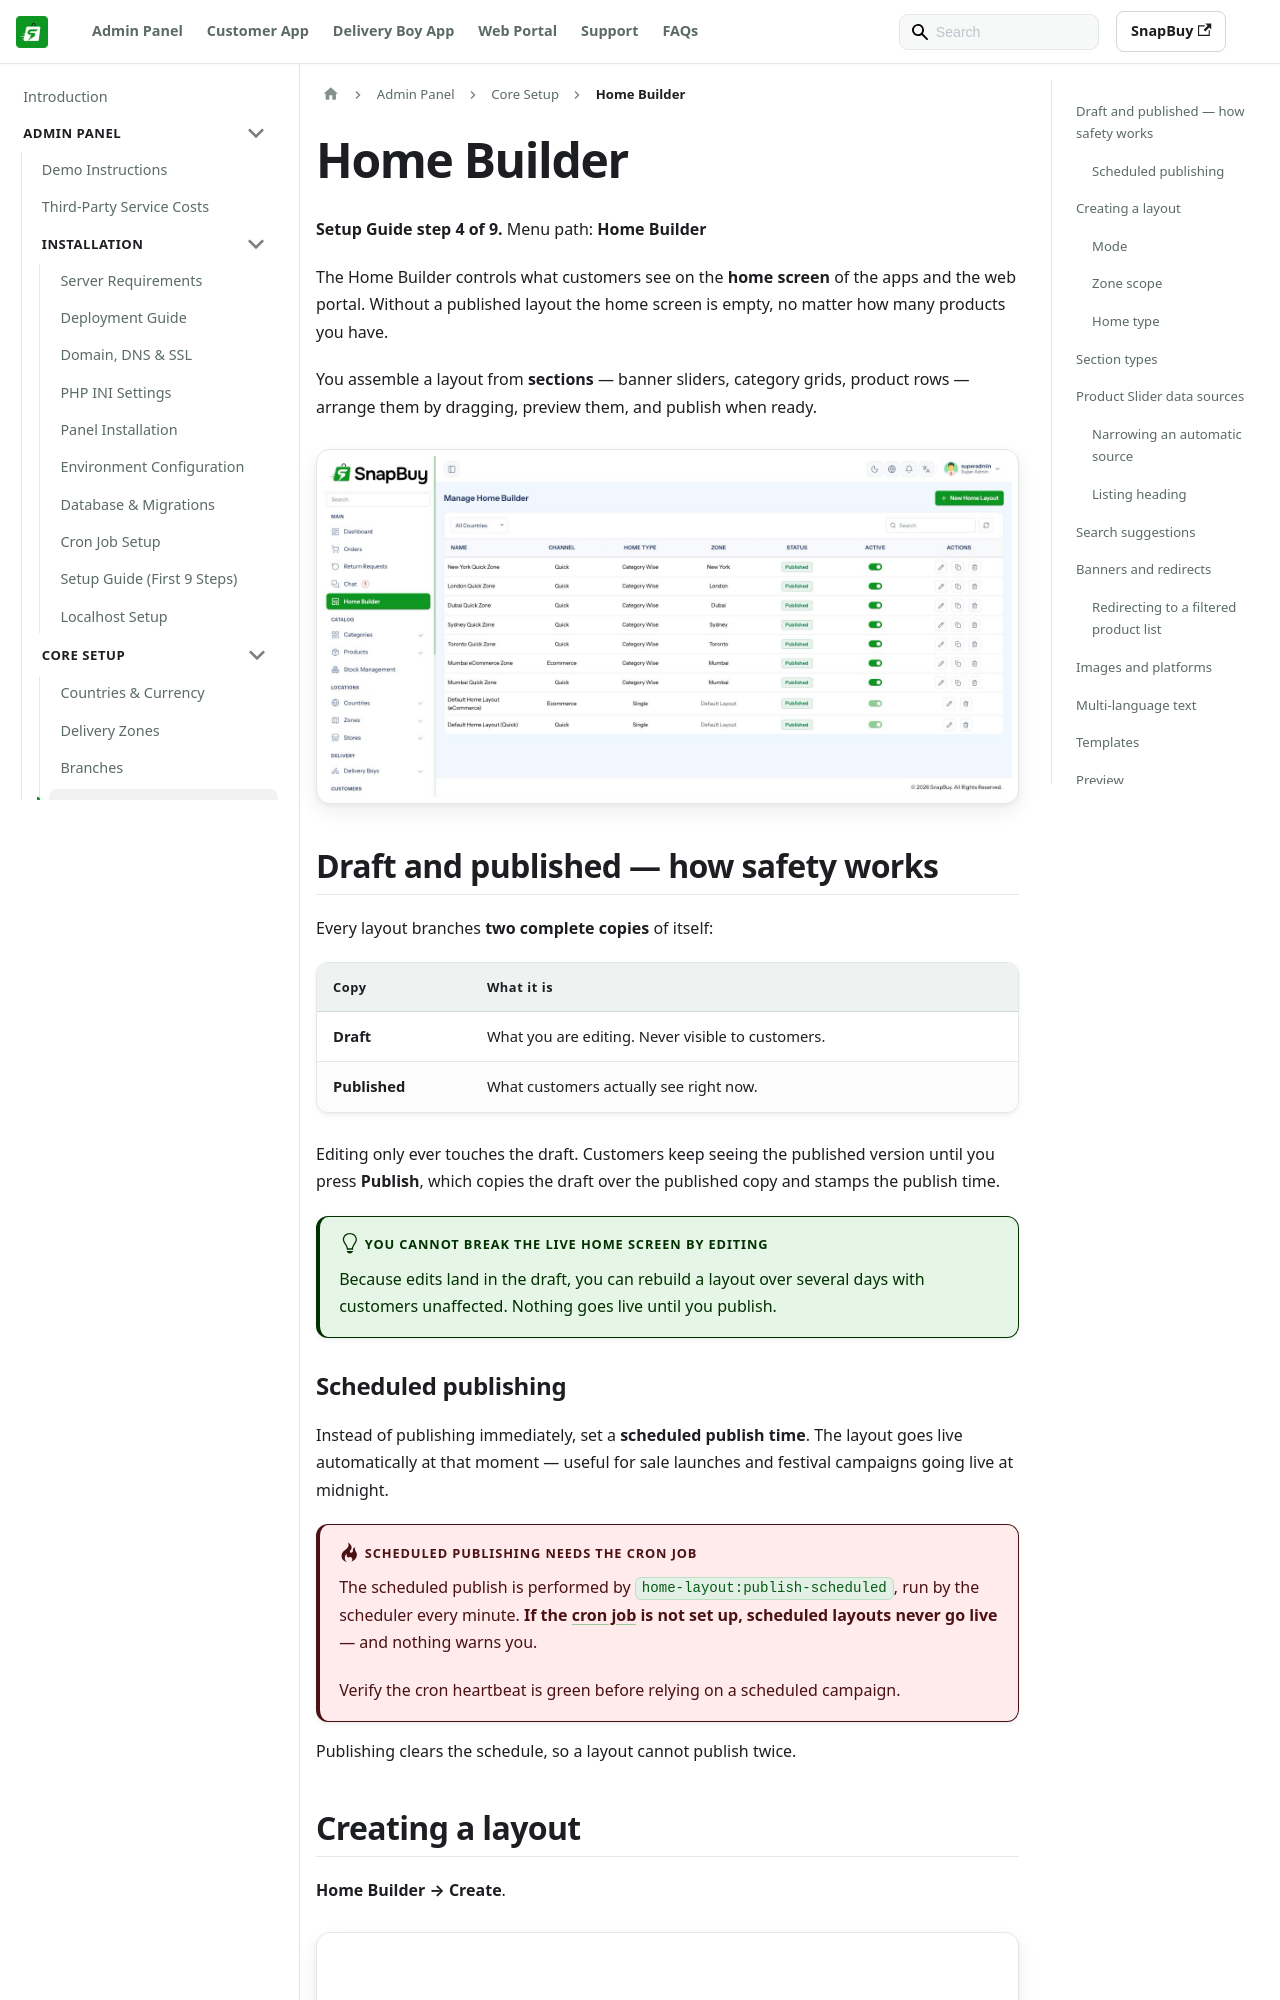

repository: WRTeam-in/snapbuy-doc · page: docs/admin/home-builder/index.html · generator: docusaurus

---
id: home-builder
title: Home Builder
sidebar_position: 12
---

# Home Builder

**Setup Guide step 4 of 9.** Menu path: **Home Builder**

The Home Builder controls what customers see on the **home screen** of the apps and the web portal. Without a published layout the home screen is empty, no matter how many products you have.

You assemble a layout from **sections** — banner sliders, category grids, product rows — arrange them by dragging, preview them, and publish when ready.

![Home Builder layout list](/images/panel/home-builder-list.png)

## Draft and published — how safety works

Every layout branches **two complete copies** of itself:

| Copy | What it is |
| --- | --- |
| **Draft** | What you are editing. Never visible to customers. |
| **Published** | What customers actually see right now. |

Editing only ever touches the draft. Customers keep seeing the published version until you press **Publish**, which copies the draft over the published copy and stamps the publish time.

:::tip You cannot break the live home screen by editing
Because edits land in the draft, you can rebuild a layout over several days with customers unaffected. Nothing goes live until you publish.
:::

### Scheduled publishing

Instead of publishing immediately, set a **scheduled publish time**. The layout goes live automatically at that moment — useful for sale launches and festival campaigns going live at midnight.


:::danger Scheduled publishing needs the cron job
The scheduled publish is performed by `home-layout:publish-scheduled`, run by the scheduler every minute. **If the [cron job](/docs/admin/cron-jobs) is not set up, scheduled layouts never go live** — and nothing warns you.

Verify the cron heartbeat is green before relying on a scheduled campaign.
:::

Publishing clears the schedule, so a layout cannot publish twice.
